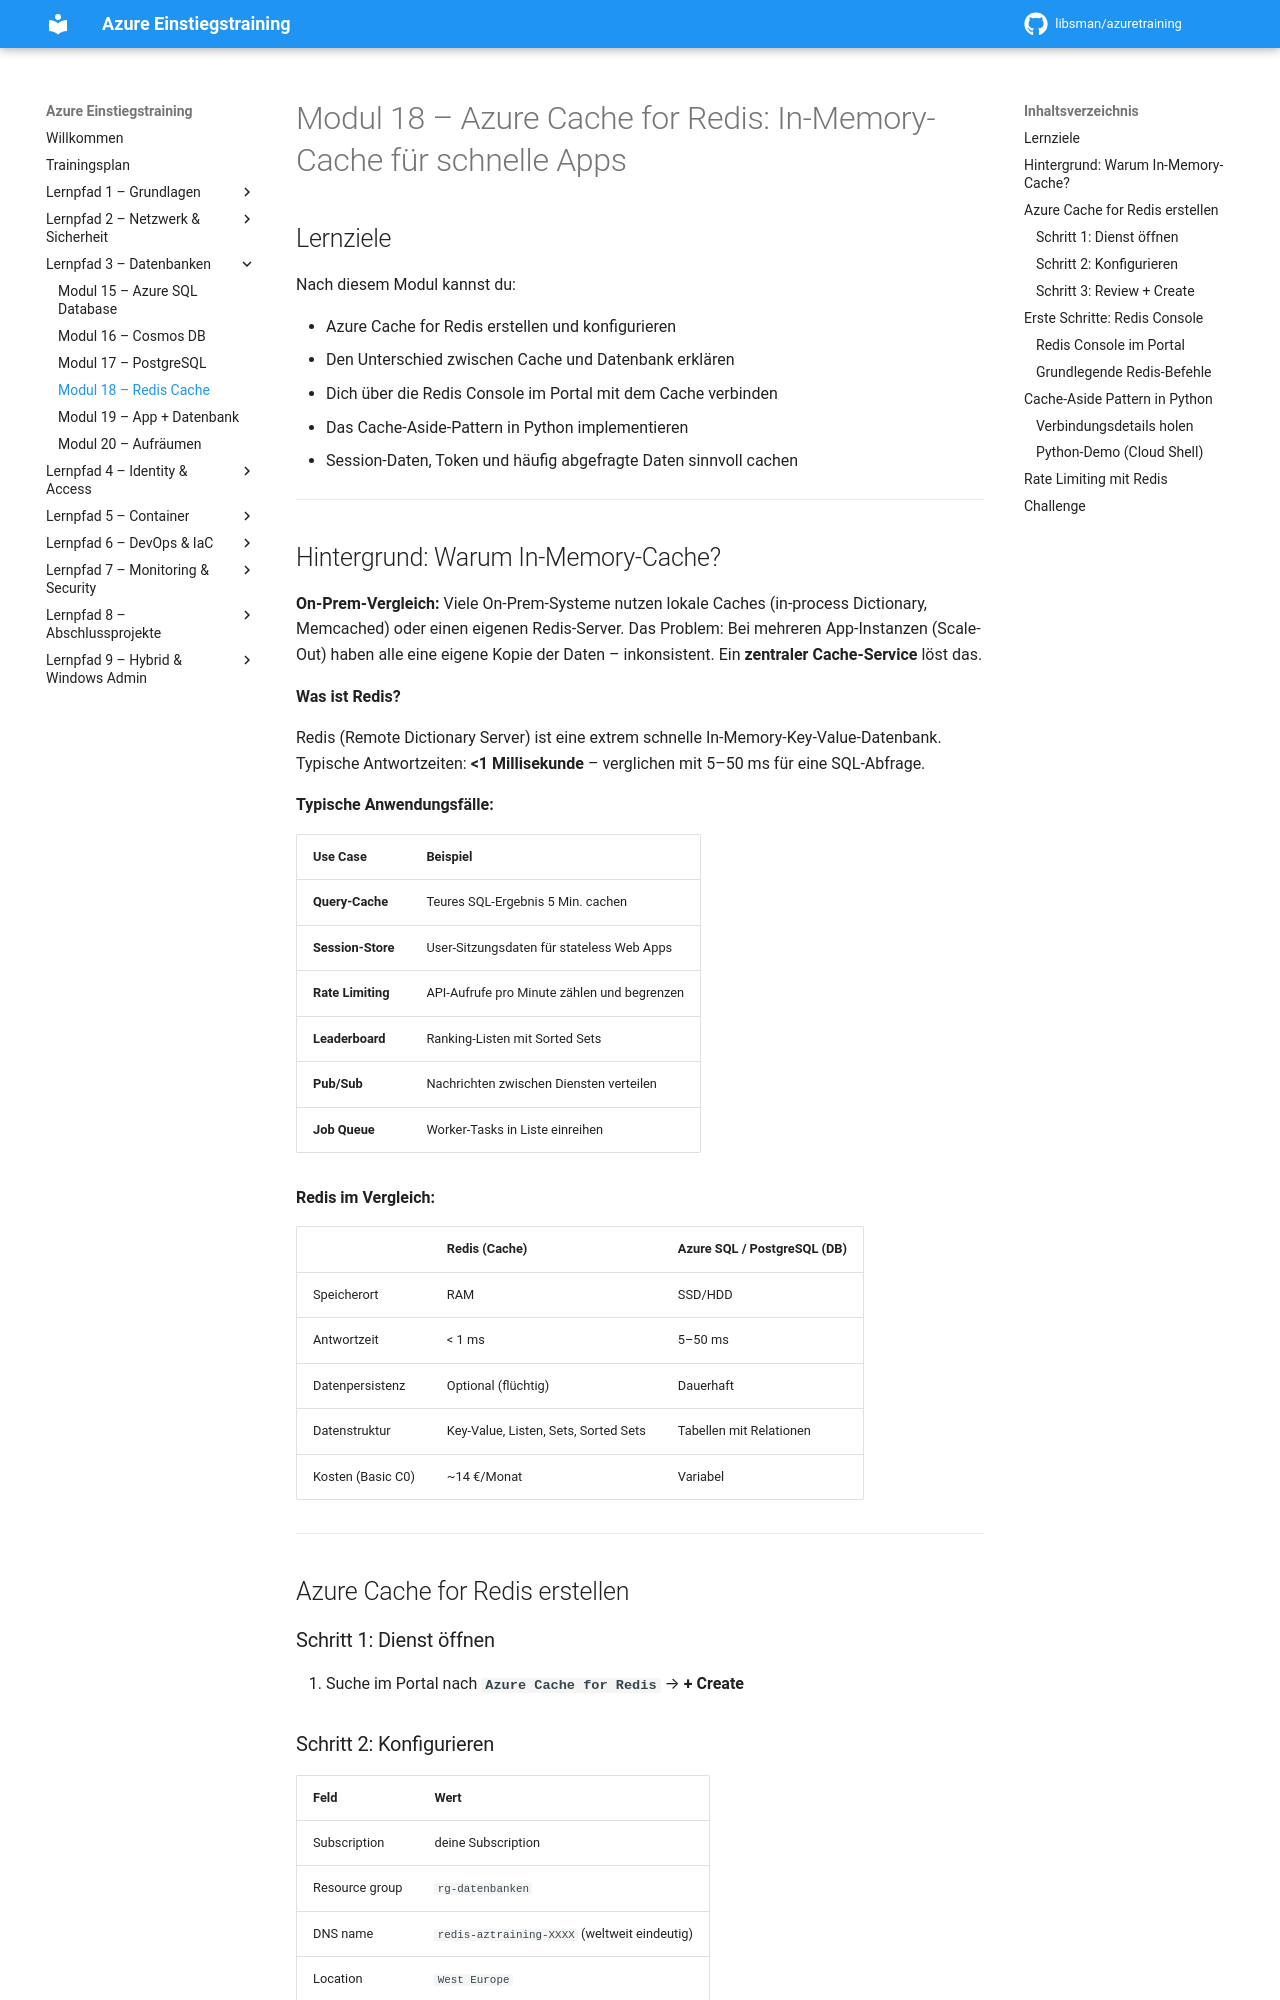

repository: libsman/azuretraining · page: modul-18-redis/index.html · generator: mkdocs

# Modul 18 – Azure Cache for Redis: In-Memory-Cache für schnelle Apps

## Lernziele

Nach diesem Modul kannst du:

- Azure Cache for Redis erstellen und konfigurieren
- Den Unterschied zwischen Cache und Datenbank erklären
- Dich über die Redis Console im Portal mit dem Cache verbinden
- Das Cache-Aside-Pattern in Python implementieren
- Session-Daten, Token und häufig abgefragte Daten sinnvoll cachen

---

## Hintergrund: Warum In-Memory-Cache?

**On-Prem-Vergleich:** Viele On-Prem-Systeme nutzen lokale Caches (in-process Dictionary, Memcached) oder einen eigenen Redis-Server. Das Problem: Bei mehreren App-Instanzen (Scale-Out) haben alle eine eigene Kopie der Daten – inkonsistent. Ein **zentraler Cache-Service** löst das.

**Was ist Redis?**

Redis (Remote Dictionary Server) ist eine extrem schnelle In-Memory-Key-Value-Datenbank. Typische Antwortzeiten: **<1 Millisekunde** – verglichen mit 5–50 ms für eine SQL-Abfrage.

**Typische Anwendungsfälle:**

| Use Case | Beispiel |
|----------|---------|
| **Query-Cache** | Teures SQL-Ergebnis 5 Min. cachen |
| **Session-Store** | User-Sitzungsdaten für stateless Web Apps |
| **Rate Limiting** | API-Aufrufe pro Minute zählen und begrenzen |
| **Leaderboard** | Ranking-Listen mit Sorted Sets |
| **Pub/Sub** | Nachrichten zwischen Diensten verteilen |
| **Job Queue** | Worker-Tasks in Liste einreihen |

**Redis im Vergleich:**

| | Redis (Cache) | Azure SQL / PostgreSQL (DB) |
|--|---------------|----------------------------|
| Speicherort | RAM | SSD/HDD |
| Antwortzeit | < 1 ms | 5–50 ms |
| Datenpersistenz | Optional (flüchtig) | Dauerhaft |
| Datenstruktur | Key-Value, Listen, Sets, Sorted Sets | Tabellen mit Relationen |
| Kosten (Basic C0) | ~14 €/Monat | Variabel |

---

## Azure Cache for Redis erstellen

### Schritt 1: Dienst öffnen

1. Suche im Portal nach **`Azure Cache for Redis`** → **+ Create**
